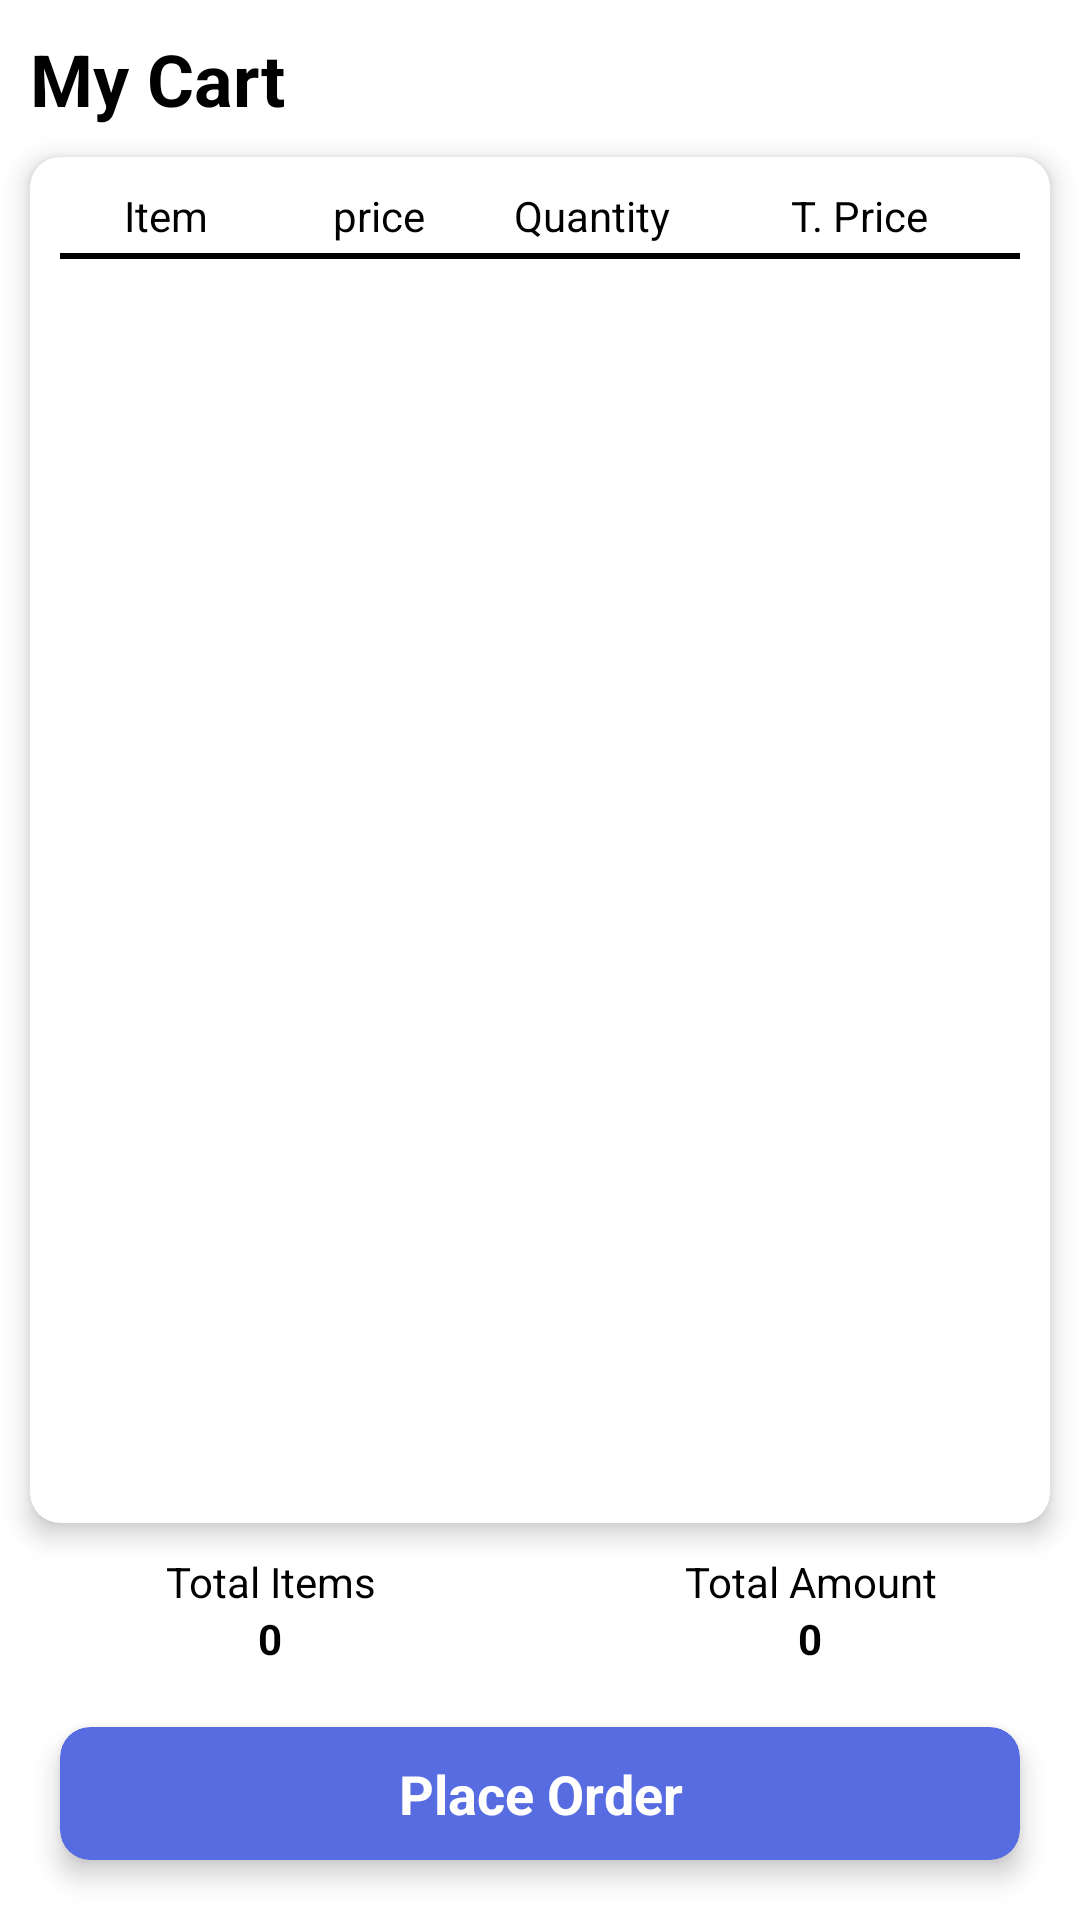

Layout XML and referenced resources for this Android screen:
<!-- AndroidManifest.xml: application theme Theme.SERFIX -->
<!-- res/layout/activity_cart.xml -->
<?xml version="1.0" encoding="utf-8"?>
<LinearLayout xmlns:android="http://schemas.android.com/apk/res/android"
    xmlns:app="http://schemas.android.com/apk/res-auto"
    xmlns:tools="http://schemas.android.com/tools"
    android:layout_width="match_parent"
    android:layout_height="match_parent"
    android:orientation="vertical"
    android:background="@color/white"
    tools:context=".activities.CartActivity">
    <RelativeLayout
        android:layout_width="match_parent"
        android:background="@color/white"
        android:layout_height="match_parent">

        <TextView
            android:id="@+id/text"
            android:layout_width="match_parent"
            android:layout_height="wrap_content"
            android:layout_gravity="center"
            android:layout_marginStart="10dp"
            android:layout_marginTop="10dp"
            android:layout_weight="1"
            android:background="@color/white"
            android:gravity="start"
            android:text="My Cart"
            android:textColor="@color/black"
            android:textSize="24sp"
            android:textStyle="bold" />


        <androidx.cardview.widget.CardView
            android:id="@+id/cart_list_items"
            android:layout_width="match_parent"
            android:layout_height="wrap_content"
            android:layout_above="@id/totals"
            android:layout_below="@id/text"
            android:layout_marginStart="10dp"
            android:layout_marginTop="10dp"
            android:layout_marginEnd="10dp"
            android:layout_marginBottom="10dp"
            app:cardBackgroundColor="@color/white"
            app:cardCornerRadius="10dp"
            app:cardElevation="5dp">

            <LinearLayout
                android:layout_width="match_parent"
                android:layout_height="wrap_content"
                android:layout_margin="10dp"
                android:orientation="vertical">

                <LinearLayout
                    android:layout_width="match_parent"
                    android:layout_height="wrap_content"
                    android:orientation="horizontal"
                    android:weightSum="4.5">

                    <TextView
                        android:layout_width="0dp"
                        android:layout_height="wrap_content"
                        android:layout_gravity="center"
                        android:layout_weight="1"
                        android:gravity="center"
                        android:text="Item"
                        android:textColor="@color/black" />

                    <TextView
                        android:layout_width="0dp"
                        android:layout_height="wrap_content"
                        android:layout_gravity="center"
                        android:layout_weight="1"
                        android:gravity="center"
                        android:text="price"
                        android:textColor="@color/black" />

                    <TextView
                        android:layout_width="0dp"
                        android:layout_height="wrap_content"
                        android:layout_gravity="center"
                        android:layout_weight="1"
                        android:gravity="center"
                        android:text="Quantity"
                        android:textColor="@color/black" />

                    <TextView
                        android:layout_width="0dp"
                        android:layout_height="wrap_content"
                        android:layout_gravity="center"
                        android:layout_weight="1.5"
                        android:gravity="center"
                        android:text="T. Price"
                        android:textColor="@color/black" />
                </LinearLayout>

                <View
                    android:layout_width="match_parent"
                    android:layout_height="2dp"
                    android:layout_marginTop="3dp"
                    android:layout_marginBottom="3dp"
                    android:background="@color/black" />

                <androidx.recyclerview.widget.RecyclerView
                    android:id="@+id/recyclerview"
                    android:layout_width="match_parent"
                    android:layout_height="match_parent" />

            </LinearLayout>

        </androidx.cardview.widget.CardView>
        <LinearLayout
            android:id="@+id/totals"
            android:layout_above="@id/place_order"
            android:layout_width="match_parent"
            android:orientation="vertical"
            android:layout_height="wrap_content">

            <LinearLayout
                android:layout_width="match_parent"
                android:layout_height="wrap_content"
                android:orientation="horizontal"
                android:weightSum="2">

                <TextView
                    android:layout_width="0dp"
                    android:layout_height="wrap_content"
                    android:layout_gravity="center"
                    android:layout_weight="1"
                    android:gravity="center"
                    android:text="Total Items"
                    android:textColor="@color/black" />

                <TextView
                    android:layout_width="0dp"
                    android:layout_height="wrap_content"
                    android:layout_gravity="center"
                    android:layout_weight="1"
                    android:gravity="center"
                    android:text="Total Amount"
                    android:textColor="@color/black" />
            </LinearLayout>

            <LinearLayout
                android:layout_width="match_parent"
                android:layout_height="wrap_content"
                android:orientation="horizontal"
                android:weightSum="2">

                <TextView
                    android:id="@+id/total_item"
                    android:layout_width="0dp"
                    android:layout_height="wrap_content"
                    android:layout_gravity="center"
                    android:layout_weight="1"
                    android:gravity="center"
                    android:text="0"
                    android:textColor="@color/black"
                    android:textStyle="bold" />

                <TextView
                    android:id="@+id/total_bill"
                    android:layout_width="0dp"
                    android:layout_height="wrap_content"
                    android:layout_gravity="center"
                    android:layout_weight="1"
                    android:gravity="center"
                    android:text="0"
                    android:textColor="@color/black"
                    android:textStyle="bold" />
            </LinearLayout>
        </LinearLayout>

        <androidx.cardview.widget.CardView
            android:id="@+id/place_order"
            android:layout_width="match_parent"
            app:cardCornerRadius="10dp"
            android:layout_alignParentBottom="true"
            app:cardBackgroundColor="@color/themecolor"
            app:cardElevation="5dp"
            android:layout_margin="20dp"
            android:layout_height="wrap_content">

            <TextView
                android:layout_width="match_parent"
                android:layout_height="wrap_content"
                android:layout_gravity="center"
                android:layout_marginStart="10dp"
                android:layout_marginTop="10dp"
                android:layout_marginEnd="10dp"
                android:background="@color/themecolor"
                android:layout_marginBottom="10dp"
                android:layout_weight="1"
                android:gravity="center"
                android:text="Place Order"
                android:textColor="@color/white"
                android:textSize="18sp"
                android:textStyle="bold" />
        </androidx.cardview.widget.CardView>
    </RelativeLayout>
</LinearLayout>
<!-- resources referenced by this layout -->
<resources>
  <color name="black">#FF000000</color>
  <color name="themecolor">#586CE1</color>
  <color name="white">#FFFFFFFF</color>
  <style name="Theme.SERFIX" parent="Theme.MaterialComponents.DayNight.NoActionBar.Bridge">
          
          <item name="colorPrimary">@color/purple_500</item>
          <item name="colorPrimaryVariant">@color/themecolor</item>
          <item name="colorOnPrimary">@color/white</item>
          
          <item name="colorSecondary">@color/teal_200</item>
          <item name="colorSecondaryVariant">@color/teal_700</item>
          <item name="colorOnSecondary">@color/black</item>
          
          <item name="android:statusBarColor" tools:targetApi="l">?attr/colorPrimaryVariant</item>
          
      </style>
  <color name="purple_500">#FF6200EE</color>
  <color name="teal_200">#FF03DAC5</color>
  <color name="teal_700">#FF018786</color>
</resources>
